Photos from the image-classification dataset "raw_data" in the GitHub repository Tahkare/Projet-AIC. Its 6 classes are: chaetognatha, copepoda, euphausiids, fish larvae, limacina, medusae.

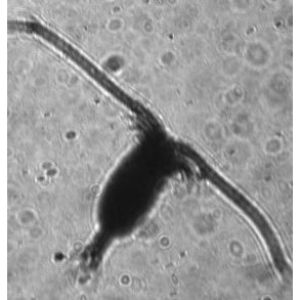
Label: copepoda

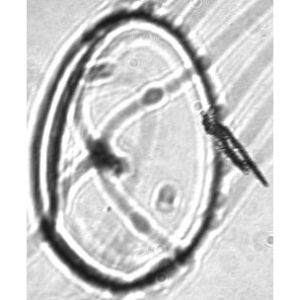
Label: medusae

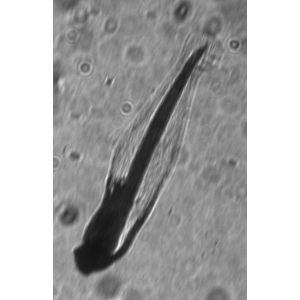
Label: fish larvae

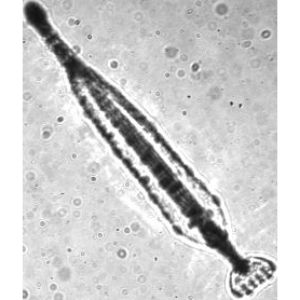
Label: chaetognatha

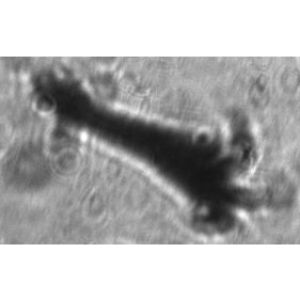
Label: euphausiids

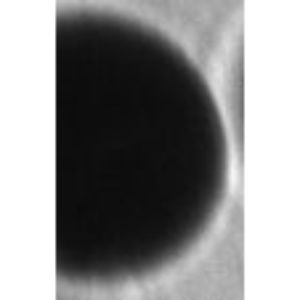
Label: limacina
